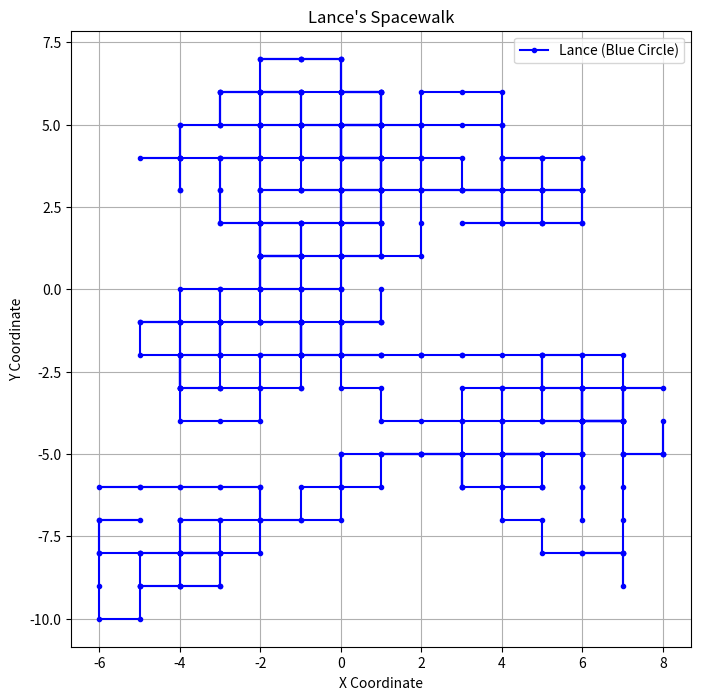
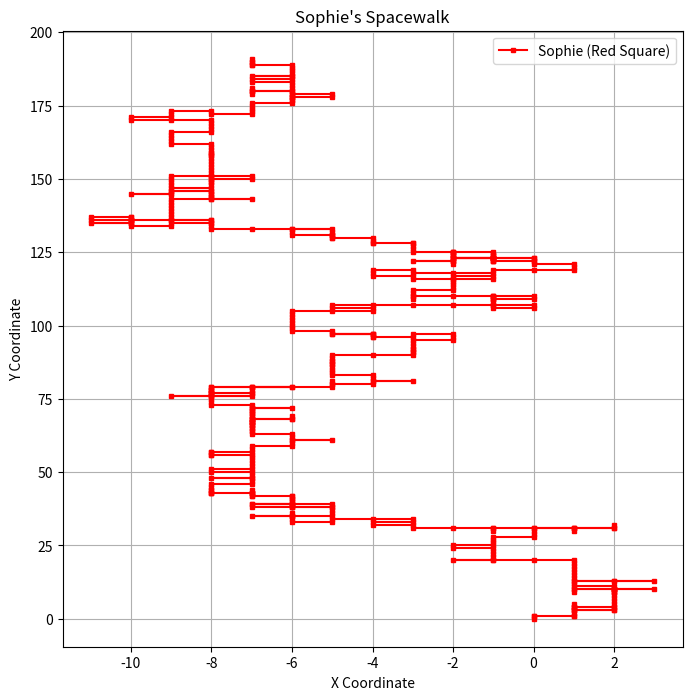
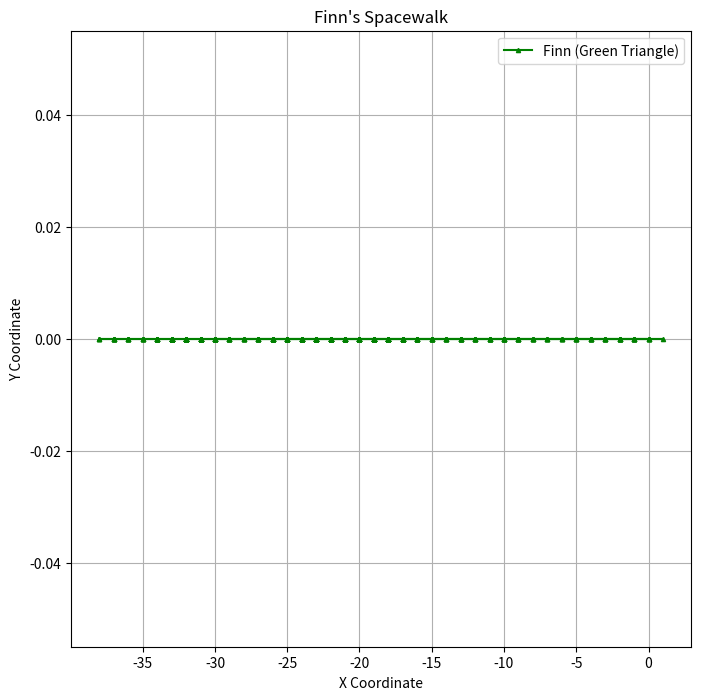

Source code (Python) for these figures, in order:
# this code simulates the movements of three seperate astronauts (Lance, sophie, adn finn)
#It visualizes each of their paths on a grid based on a series of movement commands.
#It will then output their paths as a png file. 

import matplotlib.pyplot as plt
import random

# Lance: random in all directions
def lance_path(steps=500): # simulate Lance's random path
    x, y = 0, 0 # starting at origin
    path_x, path_y = [x], [y] # lists to store path coordinates
    moves = ['U', 'D', 'L', 'R'] # possible moves
    for _ in range(steps): # simulate each step
        step = random.choice(moves) # choose a random move
        if step == 'U': y += 1 
        elif step == 'D': y -= 1
        elif step == 'L': x -= 1
        elif step == 'R': x += 1
        path_x.append(x) # append new x coordinate
        path_y.append(y) # append new y coordinate
    return path_x, path_y 

# Sophie: prefers Up (50%), others 16.67%
def sophie_path(steps=500):
    x, y = 0, 0
    path_x, path_y = [x], [y]
    moves = ['U', 'D', 'L', 'R']
    weights = [0.5, 0.1667, 0.1667, 0.1667] # weights for each direction
    for _ in range(steps):
        step = random.choices(moves, weights)[0] # choose move based on weights
        if step == 'U': y += 1
        elif step == 'D': y -= 1
        elif step == 'L': x -= 1
        elif step == 'R': x += 1
        path_x.append(x)
        path_y.append(y)
    return path_x, path_y

# Finn: only Left or Right
def finn_path(steps=500):
    x, y = 0, 0
    path_x, path_y = [x], [y] 
    moves = ['L', 'R'] # possible moves
    for _ in range(steps):
        step = random.choice(moves)
        if step == 'L': x -= 1
        elif step == 'R': x += 1
        path_x.append(x)
        path_y.append(y)
    return path_x, path_y

def main():
    steps = 500 # number of steps for each astronaut
    # Lance 
    lance_x, lance_y = lance_path(steps) # simulate Lance's path
    plt.figure(figsize=(8, 8)) # create a new figure
    plt.plot(lance_x, lance_y, 'bo-', markersize=3, label='Lance (Blue Circle)') # plot Lance's path
    plt.title("Lance's Spacewalk") # title of the plot
    plt.xlabel('X Coordinate') # x label
    plt.ylabel('Y Coordinate') # y label
    plt.legend() # show legend
    plt.grid(True) # show grid
    plt.savefig('Lance_spacewalk.png') # save the plot as a png file
    plt.close()

    # Sophie
    sophie_x, sophie_y = sophie_path(steps)
    plt.figure(figsize=(8, 8))
    plt.plot(sophie_x, sophie_y, 'rs-', markersize=3, label='Sophie (Red Square)')
    plt.title("Sophie's Spacewalk")
    plt.xlabel('X Coordinate')
    plt.ylabel('Y Coordinate')
    plt.legend()
    plt.grid(True)
    plt.savefig('Sophie_spacewalk.png')
    plt.close()

    # Finn
    finn_x, finn_y = finn_path(steps)
    plt.figure(figsize=(8, 8))
    plt.plot(finn_x, finn_y, 'g^-', markersize=3, label='Finn (Green Triangle)')
    plt.title("Finn's Spacewalk")
    plt.xlabel('X Coordinate')
    plt.ylabel('Y Coordinate')
    plt.legend()
    plt.grid(True)
    plt.savefig('Finn_spacewalk.png')
    plt.close()

if __name__ == "__main__":
    main() # run the main function
